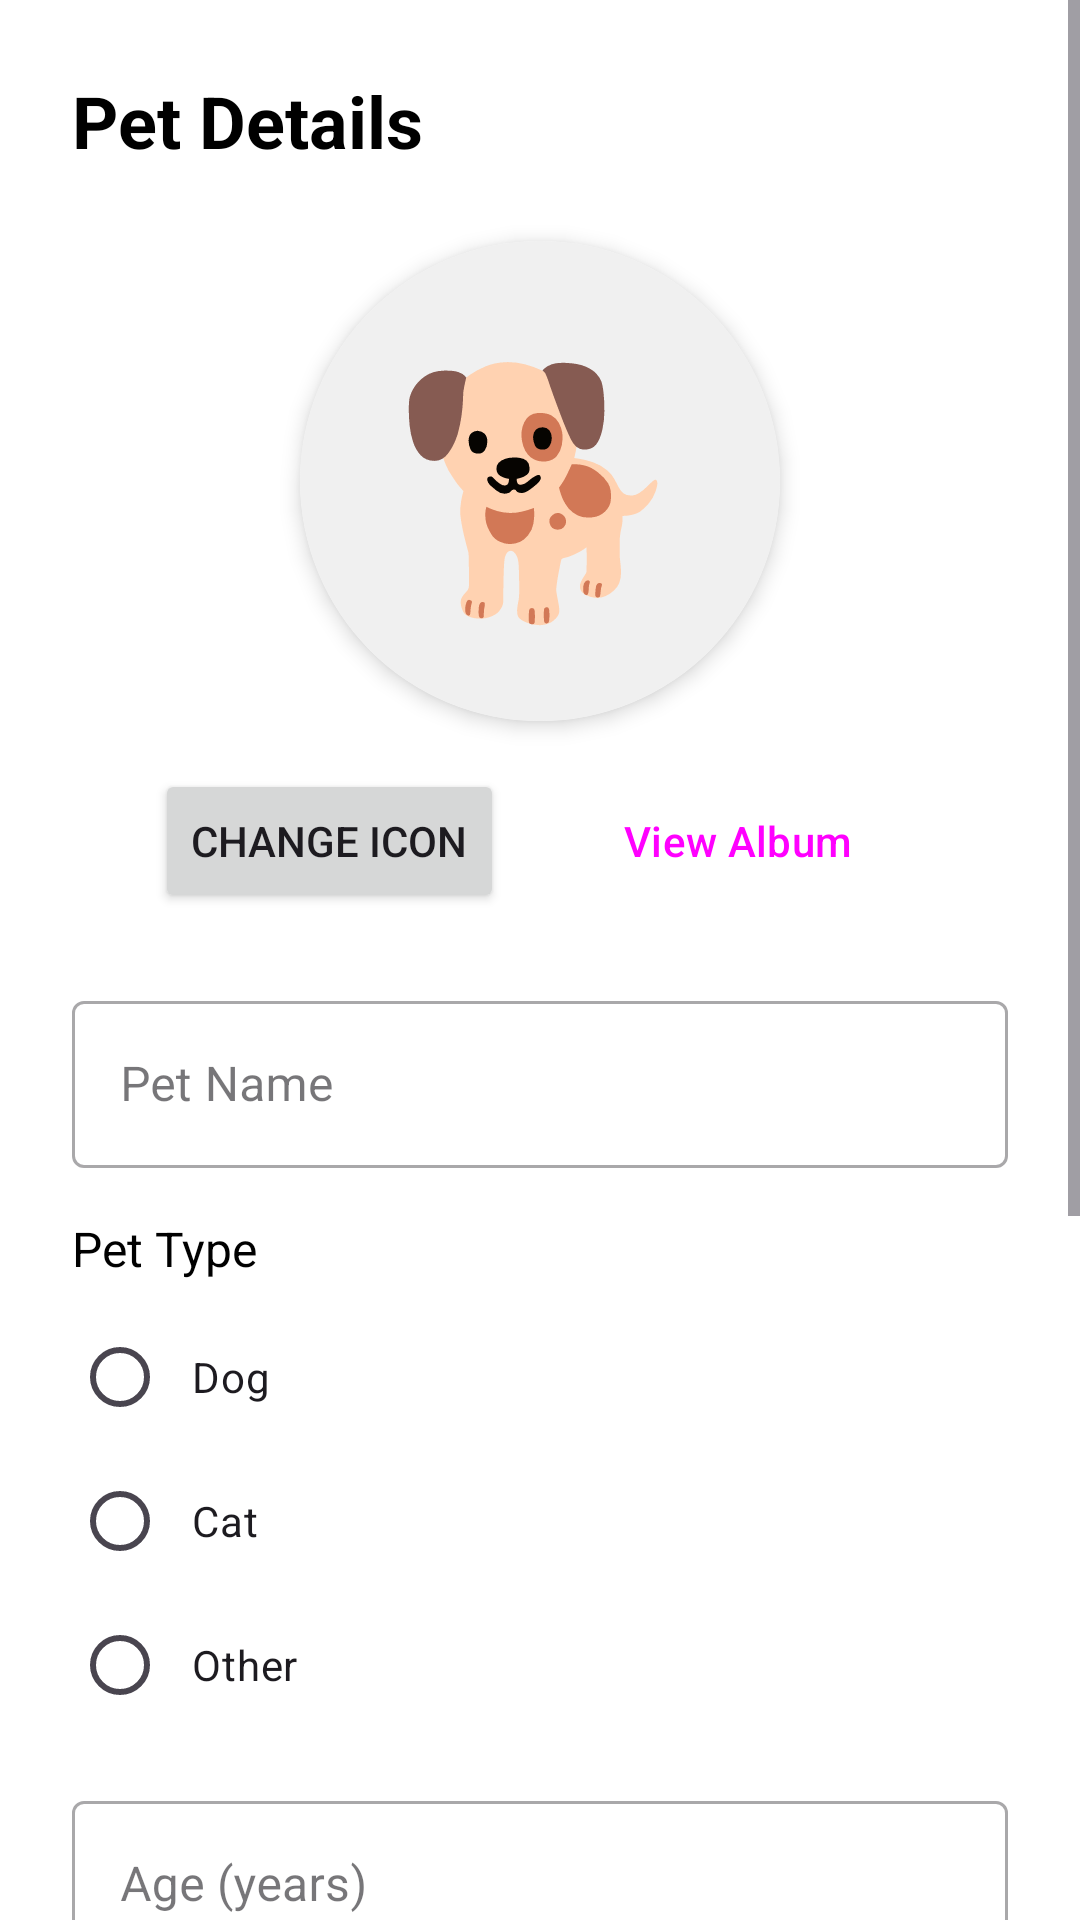

Produce the Android XML layout that renders to this screen, including the resource entries it uses.
<!-- AndroidManifest.xml: application theme Theme.HongKongPetOwnersApp -->
<!-- res/layout/fragment_pet_detail.xml -->
<?xml version="1.0" encoding="utf-8"?>
<ScrollView xmlns:android="http://schemas.android.com/apk/res/android"
    xmlns:app="http://schemas.android.com/apk/res-auto"
    xmlns:tools="http://schemas.android.com/tools"
    android:layout_width="match_parent"
    android:layout_height="match_parent"
    android:background="@color/white"
    tools:context=".PetDetailFragment">

    <LinearLayout
        android:layout_width="match_parent"
        android:layout_height="wrap_content"
        android:orientation="vertical"
        android:padding="24dp">

        
        <TextView
            android:layout_width="wrap_content"
            android:layout_height="wrap_content"
            android:text="@string/pet_details"
            android:textSize="24sp"
            android:textStyle="bold"
            android:textColor="@color/black"
            android:layout_marginBottom="24dp" />

        
        <androidx.cardview.widget.CardView
            android:layout_width="160dp"
            android:layout_height="160dp"
            android:layout_gravity="center_horizontal"
            android:layout_marginBottom="16dp"
            app:cardCornerRadius="80dp"
            app:cardElevation="4dp">

            <FrameLayout
                android:layout_width="match_parent"
                android:layout_height="match_parent">

                
                <TextView
                    android:id="@+id/text_pet_icon"
                    android:layout_width="match_parent"
                    android:layout_height="match_parent"
                    android:text="🐕"
                    android:textSize="80sp"
                    android:gravity="center"
                    android:background="#F0F0F0" />

                
                <ImageView
                    android:id="@+id/image_pet_photo"
                    android:layout_width="match_parent"
                    android:layout_height="match_parent"
                    android:scaleType="centerCrop"
                    android:visibility="gone" />

            </FrameLayout>

        </androidx.cardview.widget.CardView>

        
        <LinearLayout
            android:layout_width="match_parent"
            android:layout_height="wrap_content"
            android:orientation="horizontal"
            android:gravity="center"
            android:layout_marginBottom="24dp">

            
            <Button
                android:id="@+id/button_change_icon"
                android:layout_width="wrap_content"
                android:layout_height="wrap_content"
                android:text="Change Icon"
                android:layout_marginEnd="8dp"
                app:icon="@android:drawable/ic_menu_edit" />

            
            <Button
                android:id="@+id/button_view_album"
                android:layout_width="wrap_content"
                android:layout_height="wrap_content"
                android:text="View Album"
                android:layout_marginStart="8dp"
                style="?attr/materialButtonOutlinedStyle"
                app:icon="@android:drawable/ic_menu_gallery" />

        </LinearLayout>

        
        <com.google.android.material.textfield.TextInputLayout
            android:id="@+id/layout_pet_name"
            android:layout_width="match_parent"
            android:layout_height="wrap_content"
            android:hint="@string/pet_name"
            android:layout_marginBottom="16dp"
            style="@style/Widget.MaterialComponents.TextInputLayout.OutlinedBox">

            <com.google.android.material.textfield.TextInputEditText
                android:id="@+id/edit_pet_name"
                android:layout_width="match_parent"
                android:layout_height="wrap_content"
                android:inputType="textCapWords" />

        </com.google.android.material.textfield.TextInputLayout>

        
        <TextView
            android:layout_width="wrap_content"
            android:layout_height="wrap_content"
            android:text="@string/pet_type"
            android:textSize="16sp"
            android:textColor="@color/black"
            android:layout_marginBottom="8dp" />

        <RadioGroup
            android:id="@+id/radio_group_pet_type"
            android:layout_width="match_parent"
            android:layout_height="wrap_content"
            android:layout_marginBottom="16dp">

            <RadioButton
                android:id="@+id/radio_dog"
                android:layout_width="wrap_content"
                android:layout_height="wrap_content"
                android:text="Dog"
                android:padding="8dp" />

            <RadioButton
                android:id="@+id/radio_cat"
                android:layout_width="wrap_content"
                android:layout_height="wrap_content"
                android:text="Cat"
                android:padding="8dp" />

            <RadioButton
                android:id="@+id/radio_other"
                android:layout_width="wrap_content"
                android:layout_height="wrap_content"
                android:text="Other"
                android:padding="8dp" />

        </RadioGroup>

        
        <com.google.android.material.textfield.TextInputLayout
            android:id="@+id/layout_pet_age"
            android:layout_width="match_parent"
            android:layout_height="wrap_content"
            android:hint="@string/pet_age"
            android:layout_marginBottom="16dp"
            style="@style/Widget.MaterialComponents.TextInputLayout.OutlinedBox">

            <com.google.android.material.textfield.TextInputEditText
                android:id="@+id/edit_pet_age"
                android:layout_width="match_parent"
                android:layout_height="wrap_content"
                android:inputType="number" />

        </com.google.android.material.textfield.TextInputLayout>

        
        <com.google.android.material.textfield.TextInputLayout
            android:id="@+id/layout_pet_breed"
            android:layout_width="match_parent"
            android:layout_height="wrap_content"
            android:hint="@string/pet_breed"
            android:layout_marginBottom="16dp"
            style="@style/Widget.MaterialComponents.TextInputLayout.OutlinedBox">

            <com.google.android.material.textfield.TextInputEditText
                android:id="@+id/edit_pet_breed"
                android:layout_width="match_parent"
                android:layout_height="wrap_content"
                android:inputType="text" />

        </com.google.android.material.textfield.TextInputLayout>

        
        <TextView
            android:layout_width="wrap_content"
            android:layout_height="wrap_content"
            android:text="@string/pet_gender"
            android:textSize="16sp"
            android:textColor="@color/black"
            android:layout_marginBottom="8dp" />

        <RadioGroup
            android:id="@+id/radio_group_gender"
            android:layout_width="match_parent"
            android:layout_height="wrap_content"
            android:orientation="horizontal"
            android:layout_marginBottom="24dp">

            <RadioButton
                android:id="@+id/radio_male"
                android:layout_width="wrap_content"
                android:layout_height="wrap_content"
                android:text="@string/male"
                android:layout_marginEnd="24dp" />

            <RadioButton
                android:id="@+id/radio_female"
                android:layout_width="wrap_content"
                android:layout_height="wrap_content"
                android:text="@string/female" />

        </RadioGroup>

        
        <Button
            android:id="@+id/button_save"
            android:layout_width="match_parent"
            android:layout_height="56dp"
            android:layout_marginTop="16dp"
            android:text="@string/save_changes"
            android:textSize="16sp" />

        
        <Button
            android:id="@+id/button_delete"
            android:layout_width="match_parent"
            android:layout_height="56dp"
            android:layout_marginTop="8dp"
            android:text="@string/delete_pet"
            android:textSize="16sp"
            android:textColor="@color/design_default_color_error"
            style="?attr/materialButtonOutlinedStyle" />

        
        <ProgressBar
            android:id="@+id/upload_progress"
            android:layout_width="wrap_content"
            android:layout_height="wrap_content"
            android:layout_gravity="center"
            android:layout_marginTop="16dp"
            android:visibility="gone" />

    </LinearLayout>

</ScrollView>
<!-- resources referenced by this layout -->
<resources>
  <string name="delete_pet">Delete Pet</string>
  <string name="female">Female</string>
  <string name="male">Male</string>
  <string name="pet_age">Age (years)</string>
  <string name="pet_breed">Breed</string>
  <string name="pet_details">Pet Details</string>
  <string name="pet_gender">Gender</string>
  <string name="pet_name">Pet Name</string>
  <string name="pet_type">Pet Type</string>
  <string name="save_changes">Save Changes</string>
  <style name="Theme.HongKongPetOwnersApp" parent="Base.Theme.HongKongPetOwnersApp" />
  <style name="Base.Theme.HongKongPetOwnersApp" parent="Theme.Material3.DayNight.NoActionBar">
          
          
      </style>
  <!-- not gathered from this repository: default colours our renderer supplied (Android Studio template values) -->
  <color name="black">#FF000000</color>
  <color name="white">#FFFFFFFF</color>
</resources>
